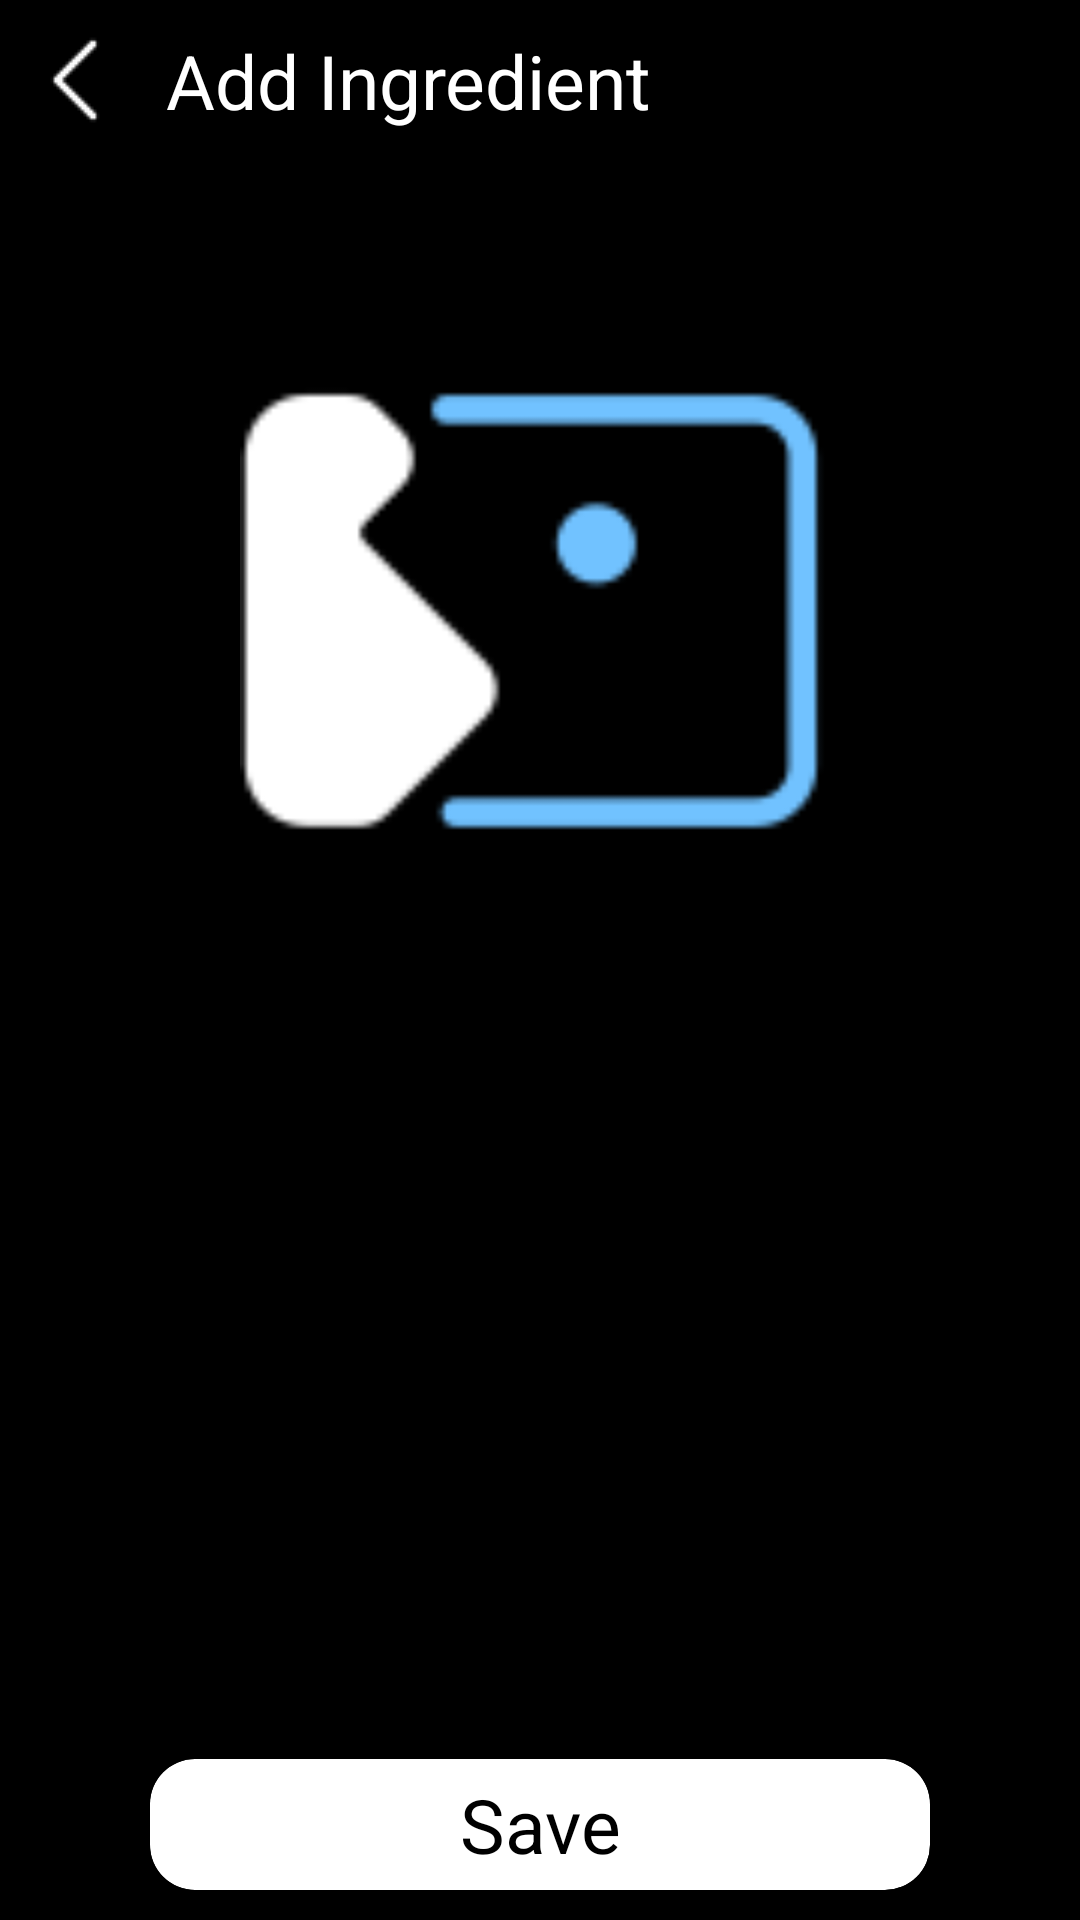

This screen was rendered from an Android layout file. Write that file and the resources it references.
<!-- AndroidManifest.xml: application theme AppTheme -->
<!-- res/layout/fragment_add_ingredient.xml -->
<?xml version="1.0" encoding="utf-8"?>
<LinearLayout xmlns:android="http://schemas.android.com/apk/res/android"
    xmlns:app="http://schemas.android.com/apk/res-auto"
    android:layout_width="match_parent"
    android:layout_height="match_parent"
    android:background="@color/black"
    android:orientation="vertical">

    <LinearLayout
        android:layout_width="match_parent"
        android:layout_height="wrap_content"
        android:layout_margin="10dp">

        <LinearLayout
            android:layout_width="match_parent"
            android:layout_height="match_parent">

            <ImageView
                android:id="@+id/imvBackIngredient"
                android:layout_width="30dp"
                android:layout_height="30dp"
                android:layout_gravity="center"
                android:src="@drawable/ic_back" />

            <TextView
                android:layout_width="wrap_content"
                android:layout_height="wrap_content"
                android:layout_gravity="center"
                android:layout_marginLeft="15dp"
                android:gravity="center"
                android:text="Add Ingredient"
                android:textColor="@color/white"
                android:textSize="25sp" />
        </LinearLayout>
    </LinearLayout>

    <LinearLayout
        android:layout_width="match_parent"
        android:layout_height="wrap_content"
        android:layout_marginHorizontal="20dp"
        android:layout_marginTop="50dp"
        android:orientation="vertical">

        <ImageView
            android:id="@+id/imvAddIngredient"
            android:layout_width="match_parent"
            android:layout_height="200dp"
            android:layout_gravity="center"
            android:src="@drawable/null_image" />
        <EditText
            android:id="@+id/edtTitleIngredient"
            android:layout_width="match_parent"
            android:layout_height="wrap_content"
            android:layout_marginTop="20dp"
            android:hint="Title"
            android:textColor="@color/white" />

        <LinearLayout
            android:visibility="gone"
            android:layout_marginTop="5dp"
            android:layout_width="match_parent"
            android:layout_height="wrap_content"
            android:layout_weight="5"
            android:orientation="horizontal">

            <LinearLayout
                android:layout_marginRight="5dp"
                android:layout_weight="3"
                android:layout_width="0dp"
                android:orientation="horizontal"
                android:layout_height="wrap_content">
                <ImageView
                    android:layout_gravity="center"
                    android:src="@drawable/price"
                    android:layout_width="36dp"
                    android:layout_height="36dp"/>
                <EditText
                    android:layout_marginLeft="5dp"
                    android:layout_gravity="center"
                    android:id="@+id/edtPriceIngredient"
                    android:layout_width="0dp"
                    android:layout_height="wrap_content"
                    android:layout_weight="1"
                    android:hint="Price"
                    android:inputType="numberDecimal"
                    android:textColor="@color/white" />
            </LinearLayout>

            <LinearLayout
                android:layout_marginLeft="5dp"
                android:layout_weight="2"
                android:layout_width="0dp"
                android:layout_height="wrap_content">
                <ImageView
                    android:layout_gravity="center"
                    android:src="@drawable/scales"
                    android:layout_width="36dp"
                    android:layout_height="36dp"/>
                <EditText
                    android:layout_gravity="center"
                    android:id="@+id/edtUnitIngredient"
                    android:layout_width="0dp"
                    android:layout_height="wrap_content"
                    android:layout_marginLeft="5dp"
                    android:layout_weight="1"
                    android:hint="Unit"
                    android:textColor="@color/white" />
            </LinearLayout>
        </LinearLayout>
    </LinearLayout>


    <RelativeLayout
        android:layout_width="wrap_content"
        android:layout_height="wrap_content">

        <RelativeLayout
            android:layout_width="match_parent"
            android:layout_height="wrap_content"
            android:layout_alignParentBottom="true">

            <androidx.cardview.widget.CardView
                android:id="@+id/btnAddIngredient"
                android:layout_width="match_parent"
                android:layout_height="wrap_content"
                android:layout_marginHorizontal="50dp"
                android:layout_marginBottom="10dp"
                app:cardBackgroundColor="@color/white"
                app:cardCornerRadius="15dp">

                <TextView
                    android:layout_width="match_parent"
                    android:layout_height="wrap_content"
                    android:layout_margin="5dp"
                    android:text="Save"
                    android:textAlignment="center"
                    android:textColor="@color/black"
                    android:textSize="25sp" />
            </androidx.cardview.widget.CardView>
        </RelativeLayout>
    </RelativeLayout>


</LinearLayout>
<!-- resources referenced by this layout -->
<resources>
  <color name="black">#000000</color>
  <color name="white">#FFFFFF</color>
  <!-- drawable ic_back: png bitmap (drawable, 186 bytes) -->
  <!-- drawable null_image: png bitmap (drawable, 4865 bytes) -->
  <!-- drawable price: png bitmap (drawable, 3746 bytes) -->
  <!-- drawable scales: png bitmap (drawable, 2029 bytes) -->
  <style name="AppTheme" parent="Theme.AppCompat.Light.DarkActionBar">
          
          <item name="colorPrimary">@color/colorPrimary</item>
          <item name="colorPrimaryDark">@color/colorPrimaryDark</item>
          <item name="colorAccent">@color/colorAccent</item>
  
      </style>
  <color name="colorPrimary">#008577</color>
  <color name="colorPrimaryDark">#00574B</color>
  <color name="colorAccent">#D81B60</color>
</resources>
